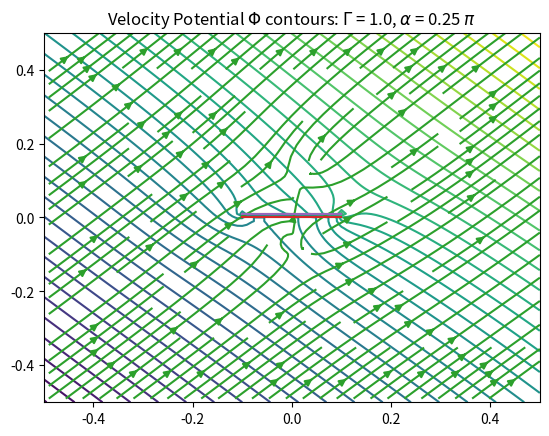

The matplotlib source for this figure:
# Press ⌃R to execute it or replace it with your code.
# Press Double ⇧ to search everywhere for classes, files, tool windows, actions, and settings.
import matplotlib.pyplot as plt
import numpy as np
from numpy import pi
from typing import Tuple

# Globals - To be set in main (we abuse the dont-touch-globals rule in this code, can wrap using extra module)
OUTPUT_PATH = "/Users/<user>/<user>/Studies/Semester_B/Mechanics of Continua/Numeric/output/"

X_RANGE = (-0.5, 0.5)
Y_RANGE = (-0.5, 0.5)
N = 100
M = 100

SOURCE = True
WING_RATIO = 0.1
DELTA = 1.0
INCLINE_ANGLE = 0.01 * (0.5 * pi)
U = 1.0

MAX_ITERATIONS = 20000
MAX_ERROR = 1e-6
BLOWN_ERROR = 100.0


def get_xy_mesh(cartesian=False):
    """Returns a tuple of matrices (X, Y) where X[i,j] = x coordinate at the index (i,j) and same for Y"""
    # Note - since we want both start and end points we need N + 1 or M + 1 to hold boundary conditions
    # (we divide space to N pieces so we have N + 1 values of x)
    X = np.linspace(X_RANGE[0], X_RANGE[1], N + 1, endpoint=True)
    Y = np.linspace(Y_RANGE[0], Y_RANGE[1], M + 1, endpoint=True)
    if cartesian: return np.meshgrid(X, Y, indexing='xy')
    return np.meshgrid(X, Y, indexing='ij')


def infinity_boundary(phi):
    Ux = U * np.cos(INCLINE_ANGLE)
    Uy = U * np.sin(INCLINE_ANGLE)
    dx = abs(X_RANGE[1] - X_RANGE[0]) / N
    dy = abs(Y_RANGE[1] - Y_RANGE[0]) / M

    # Left
    phi[0, :] = phi[1, :] - Ux * dx
    phi[0, 1:] = phi[0, :-1] + Uy * dy
    # Right
    phi[-1, :] = phi[-2, :] + Ux * dx
    phi[-1, 1:] = phi[-1, :-1] + Uy * dy
    # Up
    phi[1:, -1] = phi[:-1, -1] + Ux * dx
    phi[:, -1] = phi[:, -2] + Uy * dy
    # Down
    phi[1:, 0] = phi[:-1, 0] + Ux * dx
    phi[:, 0] = phi[:, 1] - Uy * dy

    return phi


def wing_boundary_old(phi):
    i0 = int(N / 2)
    j0 = int(M / 2)
    i_max = int(WING_RATIO * N)
    x_inds = np.arange(-i_max + i0, i0 + i_max)
    pos_x = np.arange(i0 + 1, i0 + i_max)

    delta = DELTA / i_max

    # We give finite width of 2 dys

    phi[x_inds, j0:j0 + 3] = np.array([phi[x_inds, j0 - 1]] * 3).transpose()
    phi[pos_x, j0 + 2] += delta

    phi[x_inds[0] - 1, j0:j0 + 2] = np.copy(phi[x_inds[0], j0:j0 + 2])
    phi[x_inds[-1] + 1, j0:j0 + 2] = np.copy(phi[x_inds[-1], j0:j0 + 2])

    return phi


def wing_boundary2(phi):
    i0 = int(N / 2)
    j0 = int(M / 2)
    i_max = int(WING_RATIO * N)
    x_inds = np.arange(-i_max + i0, i0 + i_max + 1)
    pos_x = np.arange(i0 + 1, i0 + i_max + 1)

    delta = DELTA / i_max

    phi[x_inds, j0 + 1] = np.copy(phi[x_inds, j0 + 2])
    phi[x_inds, j0] = np.copy(phi[x_inds, j0 - 1])

    phi[x_inds[0], j0:j0 + 2] = np.copy(phi[x_inds[0] - 1, j0:j0 + 2])
    phi[x_inds[-1], j0:j0 + 2] = np.copy(phi[x_inds[-1] + 1, j0:j0 + 2])

    # jump at wind
    phi[x_inds, j0 + 1] = np.copy(phi[x_inds, j0]) + delta
    return phi


def wing_boundary(phi):
    i0 = int(N / 2)
    j0 = int(M / 2)
    i_max = int(WING_RATIO * N)
    x_inds = np.arange(-i_max + i0, i0 + i_max + 1)
    pos_x = np.arange(i0 + 1, i0 + i_max + 1)

    delta = DELTA / i_max

    phi[x_inds, j0:j0 + 2] = 0
    phi[pos_x, j0 + 1] = delta
    return phi


def impose_boundary(phi):
    # Infinity:
    phi = infinity_boundary(phi)

    # Around the Wing:
    if SOURCE:
        phi = wing_boundary2(phi)
    return phi


def new_grid(phi_old):
    # Set new Internal Points based on phi_old
    #    --- Note ---
    #   We override the boundary conditions at y=0 (around the wing). At the end we impose again B.C.

    phi_new = np.copy(phi_old)
    phi_new[1:-1, 1:-1] = 0.25 * (phi_old[2:, 1:-1] + phi_old[:-2, 1:-1] + phi_old[1:-1, 2:] + phi_old[1:-1, :-2])

    phi_new = impose_boundary(phi_new)

    return phi_new


def one_step(phi, alpha):
    phi_new = new_grid(phi)
    phi_new = phi + alpha * (phi_new - phi)
    return phi_new


def init_phi():
    phi = np.ones(shape=(N + 1, M + 1))
    phi = impose_boundary(phi)  # Check that it doesnt copy back and forth. Otherwise, access by reference
    phi -= np.average(phi)
    return phi


def solve_phi(circulation=1.0, alpha=1.0):
    # Initiation
    phi = init_phi()
    iterations = 0
    error = 10.0

    while error > MAX_ERROR:
        phi_new = one_step(phi, alpha)
        phi_new -= np.average(phi_new)  # Shift back around 0 (avoid big numbers)

        error = np.max(np.abs(phi_new - phi))

        phi = phi_new
        iterations += 1

        # breakpoints
        if iterations >= MAX_ITERATIONS:
            print("Reached maximum iterations")
            break
        elif error >= BLOWN_ERROR:
            print("Blown error")
            break
    return phi, iterations, error


def init_globals(incline=INCLINE_ANGLE, max_iter=MAX_ITERATIONS, wing_length=WING_RATIO, n=N, m=M,
                 circulation=DELTA, xrange=X_RANGE, yrange=Y_RANGE, u=U):
    global N, M, X_RANGE, Y_RANGE, DELTA, WING_RATIO, MAX_ITERATIONS, U, INCLINE_ANGLE

    if wing_length > 1.0 or wing_length < 0.0:
        raise ValueError("Invalid wing length. Should be in [0,1]")

    INCLINE_ANGLE = incline
    N, M = n, m
    X_RANGE, Y_RANGE = xrange, yrange
    DELTA = circulation
    WING_RATIO = wing_length
    MAX_ITERATIONS = max_iter
    U = u
    return


def get_velocity_map(phi):
    dx = abs(X_RANGE[1] - X_RANGE[0]) / N
    dy = abs(Y_RANGE[1] - Y_RANGE[0]) / M
    Vx = (phi[1:, :] - phi[:-1, :]) * dx
    Vy = (phi[:, 1:] - phi[:, :-1]) * dy
    Vx = Vx[:, 1:]
    Vy = Vy[1:, :]

    return Vx, Vy


def draw_wing():
    X, Y = get_xy_mesh()
    i_max = np.min(np.argwhere(X >= WING_RATIO)[:, 0])
    j0 = np.min(np.argwhere(Y >= 0)[:, 1])
    plt.plot([-WING_RATIO, WING_RATIO], [0.0, 0.0])
    plt.plot([-WING_RATIO, WING_RATIO], [1 / M, 1 / M])
    return


def plot_contour(phi, draw_wing_=True, save=False, show=True):
    n_pi = INCLINE_ANGLE / pi
    titl = rf"Velocity Potential $\Phi$ contours: $\Gamma$ = {DELTA}, $\alpha$ = {n_pi} $\pi$"
    X, Y = get_xy_mesh()
    plt.contour(X, Y, phi, levels=40)
    plt.title(titl)
    if draw_wing_:
        draw_wing()
    if save:
        name = f"vel_del_{DELTA}_i_{round(INCLINE_ANGLE, 2)}.png"
        # if ZERO_VX:
        #     name = "noVX_" + name
        # if (FINITE_WIDTH):
        #     name = "fWidth_" + name
        plt.savefig(OUTPUT_PATH + name)
    if show: plt.show()
    return


def plot_velocity(phi):
    X, Y = get_xy_mesh()
    X, Y = X[1:, 1:], Y[1:, 1:]
    Vx, Vy = get_velocity_map(phi)
    plt.quiver(X, Y, Vx, Vy, )
    plt.show()
    return


def plot_velocity2(phi):
    X, Y = get_xy_mesh(cartesian=True)
    X, Y = X[1:, 1:], Y[1:, 1:]
    print(X.shape)

    Vx, Vy = get_velocity_map(phi)
    # print(Vx.shape)

    plt.streamplot(X, Y, Vx, Vy)
    draw_wing()
    plt.show()
    return


def get_stream(phi):
    # x of phi = y of psi, # y of phi = -x of psi
    # psi[i,j] = psi[-j,i]
    psi = np.zeros(shape=phi.shape)
    X, Y = get_xy_mesh()
    i0 = int((N + 1) / 2)
    j0 = int((M + 1) / 2)
    for i in range(phi.shape[0]):
        for j in range(phi.shape[1]):
            i_moved = i - i0
            j_moved = j - j0
            psi[i, j] = phi[j0 - j_moved, i]
    return psi


def run(incline=INCLINE_ANGLE, source=SOURCE, save=False, show=True):
    global SOURCE
    SOURCE = source
    init_globals(incline=incline)
    phi, iterations, error = solve_phi()
    print(f'iterations: {iterations}, error: {error}')
    plot_contour(phi, save=save, show=show)
    plot_velocity2(phi)
    return phi


def main():
    phi = run(incline=pi / 4, save=False, show=True)
    # psi = get_stream(phi)
    # plot_contour(psi, save=False,show =True)
    return


# Press the green button in the gutter to run the script.
if __name__ == '__main__':
    main()
